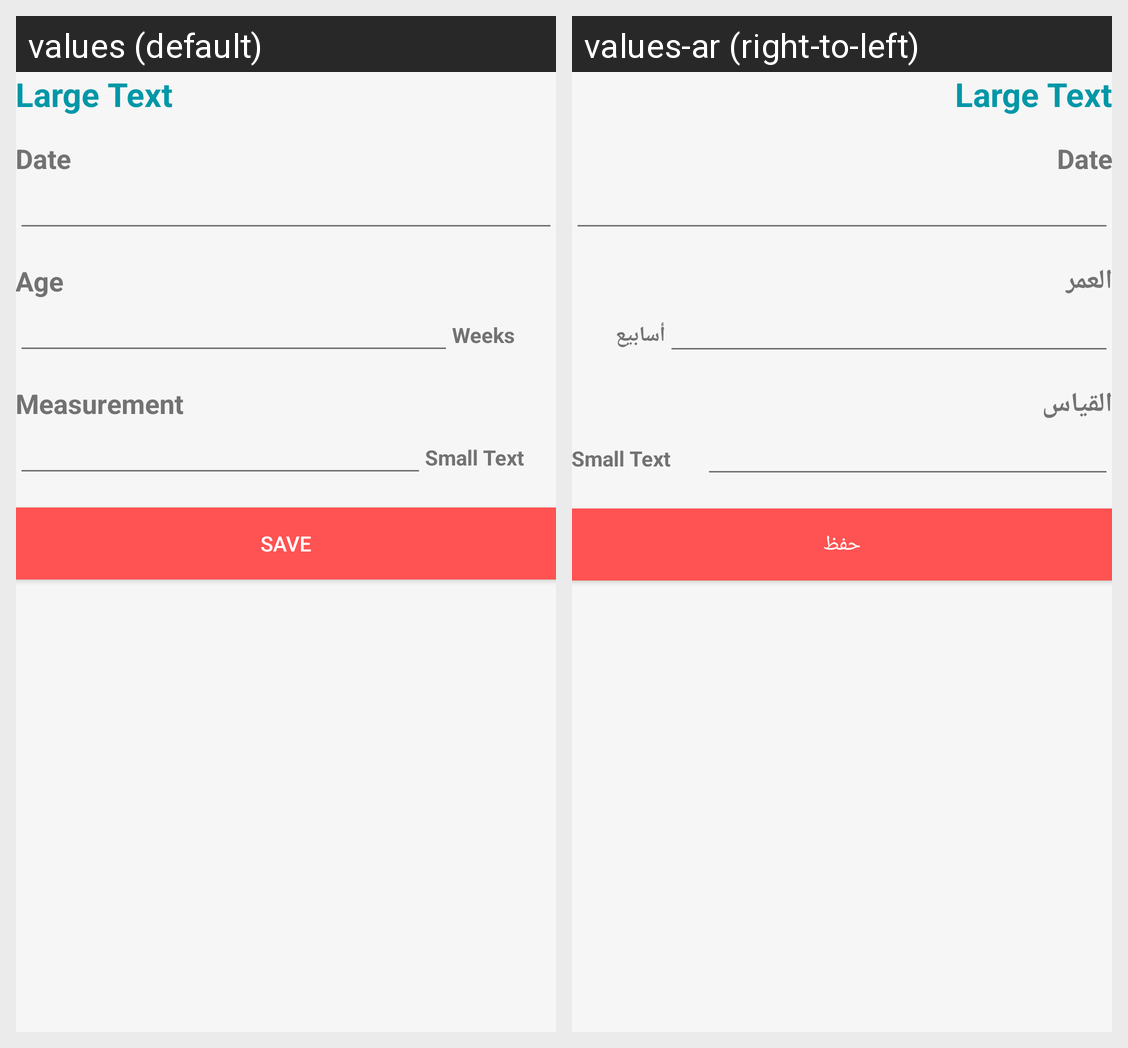

This grid shows one Android layout under two languages. Give, for every string resource on the screen, its name, the default text and each shown locale's text.
Android screen res/layout/activity_new_quantity_sample.xml rendered under 2 locales, left to right: values (default), values-ar (right-to-left). Device: Nexus 5 (rendered at 1080×1920; each locale shown at half size, 540×960, under a caption strip naming it); theme AppTheme.
Strings drawn on this screen, with the default value and each locale's value (text and hints the layout hard-codes, and strings that could not be matched under every locale, appear in the picture but are not listed):

quantity_age
  values: Age
  values-ar: العمر

quantity_weeks
  values: Weeks
  values-ar: أسابيع

quantity_measurement
  values: Measurement
  values-ar: القياس

save
  values: Save
  values-ar: حفظ
